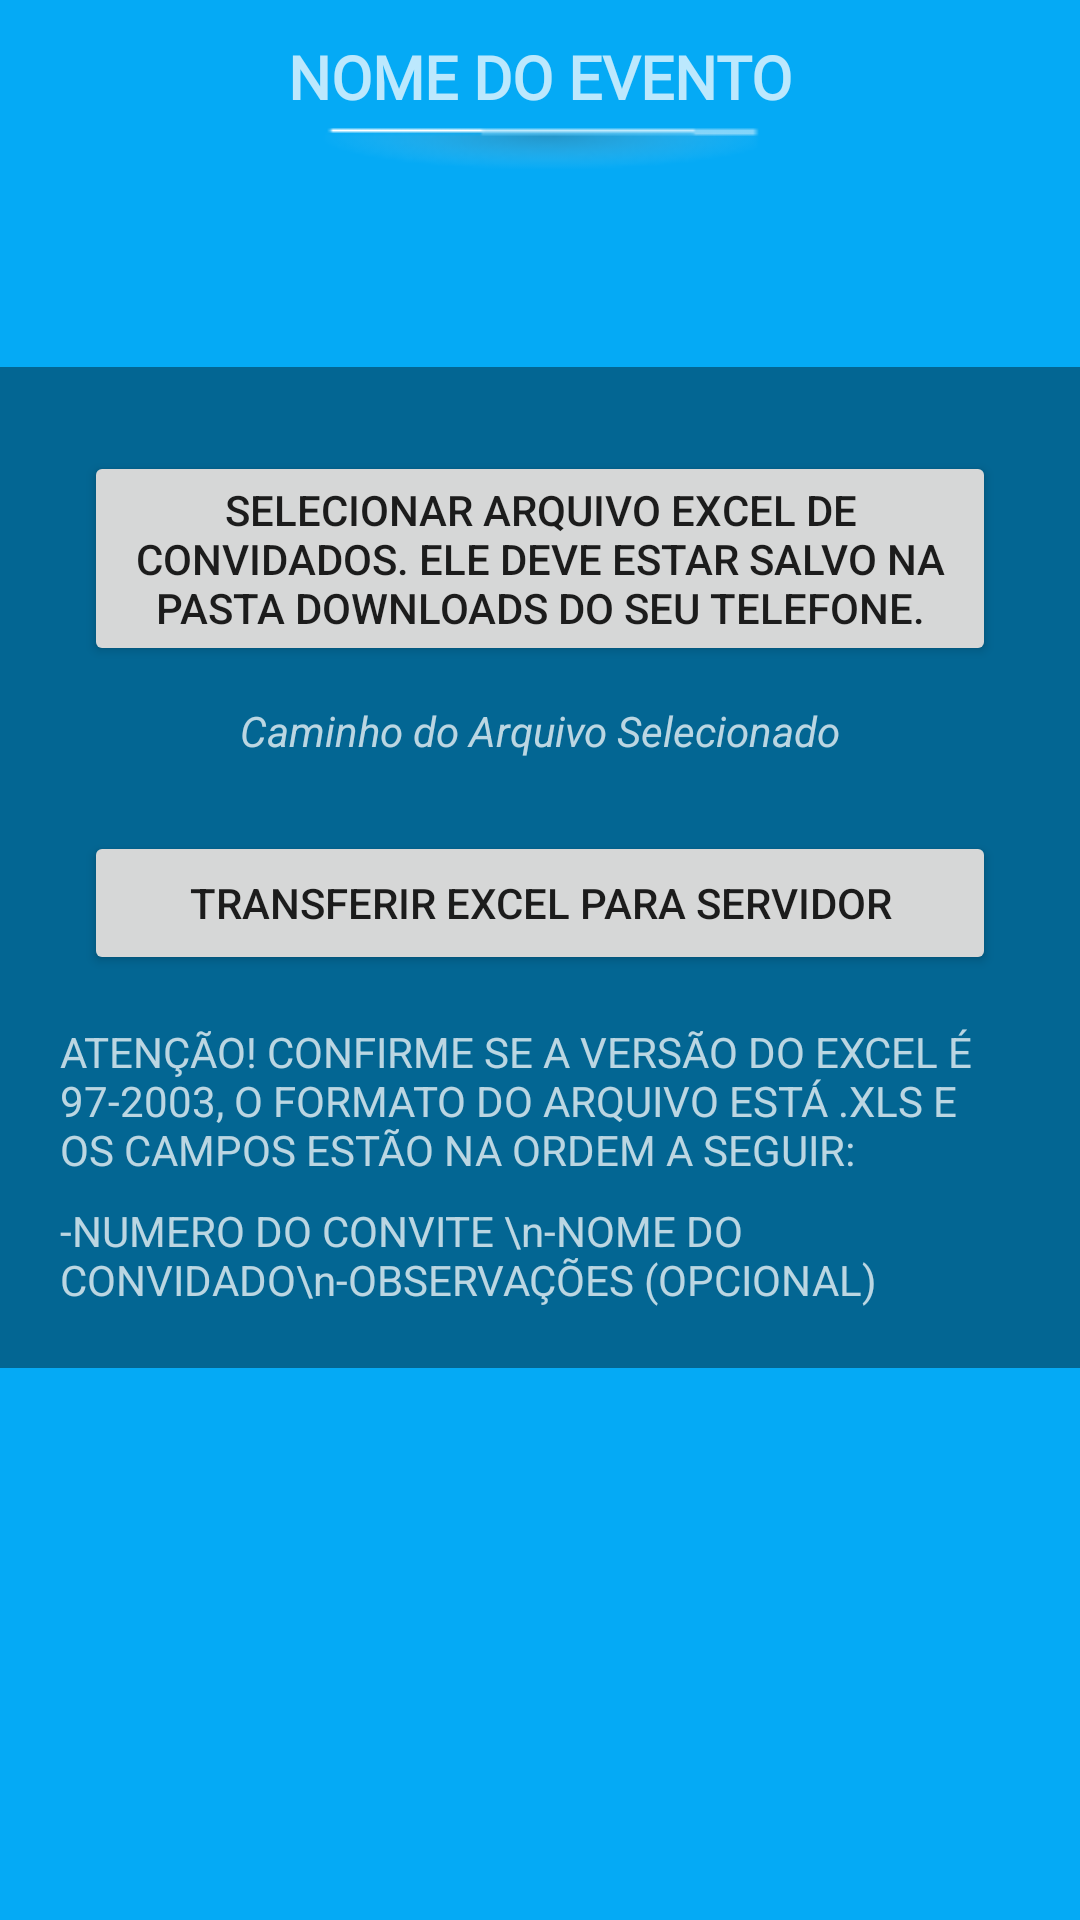

Write the Android layout XML for this screen, with the resource values it uses.
<!-- AndroidManifest.xml: application theme AppTheme -->
<!-- res/layout/activity_tela_importacao_xml.xml -->
<?xml version="1.0" encoding="utf-8"?>
<androidx.constraintlayout.widget.ConstraintLayout xmlns:android="http://schemas.android.com/apk/res/android"
    xmlns:app="http://schemas.android.com/apk/res-auto"
    xmlns:tools="http://schemas.android.com/tools"
    android:layout_width="match_parent"
    android:layout_height="match_parent"
    android:background="@color/colorPrimary"
    tools:context=".activity.TelaImportacaoXmlActivity">

    <androidx.constraintlayout.widget.ConstraintLayout
        android:id="@+id/progress_bar_layout"
        android:layout_width="match_parent"
        android:layout_height="match_parent"
        android:background="@color/colorTransparente50"
        android:elevation="10dp"
        android:visibility="gone">

        <LinearLayout
            android:layout_width="wrap_content"
            android:layout_height="wrap_content"
            android:background="@drawable/fundo_dialog"
            android:orientation="horizontal"
            android:padding="10dp"
            app:layout_constraintBottom_toBottomOf="parent"
            app:layout_constraintEnd_toEndOf="parent"
            app:layout_constraintStart_toStartOf="parent"
            app:layout_constraintTop_toTopOf="parent">

            <ProgressBar
                android:id="@+id/progress_bar_main"
                style="?android:attr/progressBarStyle"
                android:layout_width="wrap_content"
                android:layout_height="wrap_content"
                android:layout_gravity="center_horizontal|center_vertical"
                android:layout_marginStart="8dp"
                android:layout_marginTop="8dp"
                android:layout_marginEnd="8dp"
                android:layout_marginBottom="8dp"
                android:elevation="10dp" />

            <TextView
                android:layout_width="wrap_content"
                android:layout_height="wrap_content"
                android:layout_gravity="center_vertical"
                android:fontFamily="@font/exo_regular"
                android:text="Aguarde"
                android:textAllCaps="true"
                android:textColor="@color/colorSecondaryText"
                android:textStyle="bold" />
        </LinearLayout>

    </androidx.constraintlayout.widget.ConstraintLayout>

    <TextView
        android:id="@+id/txt_nome_convidado"
        android:layout_width="wrap_content"
        android:layout_height="wrap_content"
        android:layout_marginStart="24dp"
        android:layout_marginTop="12dp"
        android:layout_marginEnd="24dp"
        android:fontFamily="@font/exo_regular"
        android:text="Nome do evento"
        android:textAlignment="center"
        android:textAllCaps="true"
        android:textColor="@color/colorPrimaryText"
        android:textSize="20sp"
        android:textStyle="bold"
        app:layout_constraintEnd_toEndOf="parent"
        app:layout_constraintHorizontal_bias="0.5"
        app:layout_constraintStart_toStartOf="parent"
        app:layout_constraintTop_toTopOf="parent" />


    <ImageView
        android:id="@+id/imageView4"
        android:layout_width="0dp"
        android:layout_height="wrap_content"
        android:layout_marginStart="8dp"
        android:layout_marginEnd="8dp"
        app:layout_constraintEnd_toEndOf="parent"
        app:layout_constraintStart_toStartOf="parent"
        app:layout_constraintTop_toBottomOf="@+id/txt_nome_convidado"
        app:srcCompat="@drawable/traco_sombra" />


    <androidx.constraintlayout.widget.ConstraintLayout
        android:id="@+id/excel_lo"
        android:layout_width="match_parent"
        android:layout_height="wrap_content"
        android:layout_marginBottom="184dp"
        android:background="@color/colorTransparente50"
        android:padding="20dp"
        android:visibility="visible"
        app:layout_constraintBottom_toBottomOf="parent"

        app:layout_constraintEnd_toEndOf="parent"
        app:layout_constraintStart_toStartOf="parent">


        <Button
            android:id="@+id/btn_selecionarArq"
            android:layout_width="0dp"
            android:layout_height="wrap_content"
            android:layout_marginStart="8dp"
            android:layout_marginTop="8dp"
            android:layout_marginEnd="8dp"
            android:text="Selecionar Arquivo Excel de Convidados. Ele deve estar salvo na pasta Downloads do seu telefone."
            app:layout_constraintEnd_toEndOf="parent"
            app:layout_constraintHorizontal_bias="0.641"
            app:layout_constraintStart_toStartOf="parent"
            app:layout_constraintTop_toTopOf="parent" />

        <TextView
            android:id="@+id/txt_arq_path"
            android:layout_width="wrap_content"
            android:layout_height="wrap_content"
            android:layout_marginStart="8dp"
            android:layout_marginTop="12dp"
            android:layout_marginEnd="8dp"
            android:text="Caminho do Arquivo Selecionado"
            android:textColor="@color/colorPrimaryText"
            android:textStyle="italic"
            app:layout_constraintEnd_toEndOf="parent"
            app:layout_constraintStart_toStartOf="parent"
            app:layout_constraintTop_toBottomOf="@+id/btn_selecionarArq" />

        <Button
            android:id="@+id/btn_ler_excel"
            android:layout_width="0dp"
            android:layout_height="wrap_content"
            android:layout_marginStart="8dp"
            android:layout_marginTop="24dp"
            android:layout_marginEnd="8dp"
            android:onClick="LeituraArquivoExcel"
            android:text="Transferir Excel para Servidor"
            app:layout_constraintEnd_toEndOf="parent"
            app:layout_constraintStart_toStartOf="parent"
            app:layout_constraintTop_toBottomOf="@+id/txt_arq_path" />

        <TextView
            android:id="@+id/txt_msg_final"
            android:layout_width="wrap_content"
            android:layout_height="wrap_content"
            android:layout_marginStart="8dp"
            android:layout_marginTop="16dp"
            android:layout_marginEnd="8dp"
            android:text="ATENÇÃO! CONFIRME SE A VERSÃO DO EXCEL É 97-2003, O FORMATO DO ARQUIVO ESTÁ .XLS E OS CAMPOS ESTÃO NA ORDEM A SEGUIR:"
            android:textColor="@color/colorPrimaryText"
            app:layout_constraintEnd_toEndOf="parent"
            app:layout_constraintStart_toStartOf="parent"
            app:layout_constraintTop_toBottomOf="@+id/btn_ler_excel" />

        <TextView
            android:id="@+id/txt_msg_final_P2"
            android:layout_width="wrap_content"
            android:layout_height="wrap_content"
            android:layout_marginStart="8dp"
            android:layout_marginTop="8dp"
            android:layout_marginEnd="8dp"
            android:text="-NUMERO DO CONVITE \n-NOME DO CONVIDADO\n-OBSERVAÇÕES (OPCIONAL)"
            android:textColor="@color/colorPrimaryText"
            app:layout_constraintEnd_toEndOf="parent"
            app:layout_constraintStart_toStartOf="parent"
            app:layout_constraintTop_toBottomOf="@+id/txt_msg_final" />


    </androidx.constraintlayout.widget.ConstraintLayout>
</androidx.constraintlayout.widget.ConstraintLayout>
<!-- resources referenced by this layout -->
<resources>
  <color name="colorPrimary">#05aaf5</color>
  <color name="colorPrimaryText">#bbFFFFFF</color>
  <color name="colorSecondaryText">#bb000000</color>
  <color name="colorTransparente50">#66000000</color>
  <!-- drawable fundo_dialog (drawable) -->
  <?xml version="1.0" encoding="utf-8"?>
  <shape xmlns:android="http://schemas.android.com/apk/res/android"
      android:shape="rectangle">
  
      <solid android:color="@color/colorPrimaryText100" />
      <corners android:radius="5dp" />
  
  </shape>
  <!-- drawable traco_sombra: png bitmap (drawable, 1438 bytes) -->
  <style name="AppTheme" parent="Theme.AppCompat.Light.NoActionBar">
          
          <item name="colorPrimary">@color/colorPrimary</item>
          <item name="colorPrimaryDark">@color/colorPrimaryDark</item>
          <item name="colorAccent">@color/colorAccent</item>
      </style>
  <color name="colorPrimaryText100">#ffffff</color>
  <color name="colorPrimaryDark">#16a0e2</color>
  <color name="colorAccent">#DEDC1C</color>
</resources>
